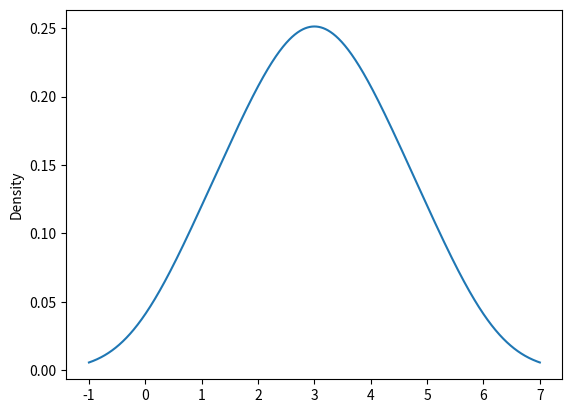

Generate this figure with matplotlib:
def plot():
    try:
        import matplotlib.pyplot as plt
        import numpy as np
        import pandas as pd
        import seaborn as sns
    except ModuleNotFoundError:
        return

    s = pd.Series([1, 2, 2.5, 3, 3.5, 4, 5])
    ax = s.plot.kde()
    plt.show()


plot()
